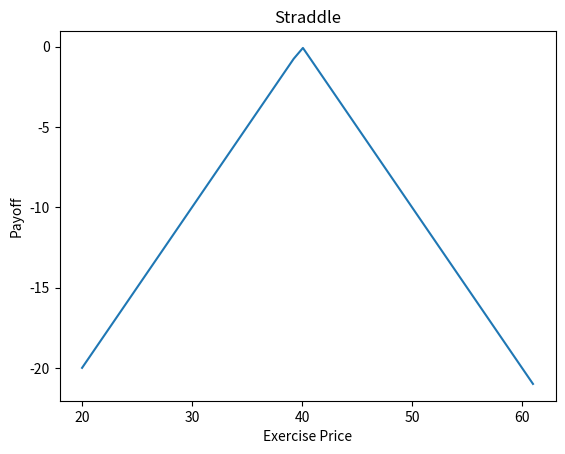
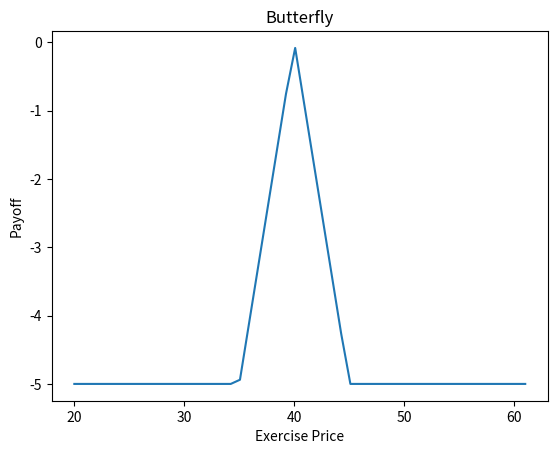

Write the Python code that produced these figures, in order.
# -*- coding: utf-8 -*-
"""hw3.py

Automatically generated by Colaboratory.

Original file is located at
    https://colab.research.google.com/drive/1I7PZA5O8ck_9OWqH8Eu6aX4RhCh1xZDr
"""

import numpy as np
import matplotlib.pyplot as plt

# the following codes are used to define option class

'''
Otype: the typre of option, 1 for call option; -1 for Put option.
Strike: strike price for the option.
Maturity: expiry time for the option.
Market_Price: the price of underlying stock.

'''
#Code starts here
#----------------------
class Option:
  def __init__(self, Otype=1, Strike=110, Maturity=1, Market_Price=110):
    self.Otype=Otype
    self.Strike=Strike
    self.Maturity=Maturity
    self.Market_Price=Market_Price
  @staticmethod
  def Payoff(self, S):
    results=[]
    Otype=self.Otype
    K=self.Strike
    Maturity=self.Maturity
    for s in S:
      results.append(np.max([0,(s-K)*Otype]))
    return results

# We use the following codes to compute the payoff K-strike straddle
'''
K: Strike Price
S: The Exercise Price

'''
# Code starts here
#-------------------------
def Straddle(K, S):
  Calloption=Option(Otype=1,Strike=K)
  Putoption=Option(Otype=-1,Strike=K)
  P1=Option.Payoff(Calloption,S)
  P2=Option.Payoff(Putoption,S)
  return np.add(P1,P2)
s=np.linspace(20,61)
K=40
ys=Straddle(K,s)
plt.figure('Straddle')
plt.title('Straddle')
plt.xlabel('Exercise Price')
plt.ylabel('Payoff')
plt.plot(s,-ys)
plt.show()

# We use following code to compute Butterfly strategy option
'''
K_1,K_2,K_3: strike price
S: exercise price
K_1<K_2<K_3

'''
#code starts here
#------------------------
def Butterfly(K_1, K_2, K_3, S):
  Calloption=Option(Otype=1, Strike=K_3)
  Putoption=Option(Otype=-1, Strike=K_1)
  P_1=Option.Payoff(Calloption, S)
  P_2=Option.Payoff(Putoption,S)
  return np.add(np.add(P_1,P_2),-Straddle(K_2, S))
S=np.linspace(20,61)
K=40
ys=Butterfly(35, 40, 45, S)
plt.figure('Butterfly')
plt.title('Butterfly')
plt.xlabel('Exercise Price')
plt.ylabel('Payoff')
plt.plot(S,ys)
plt.show()

